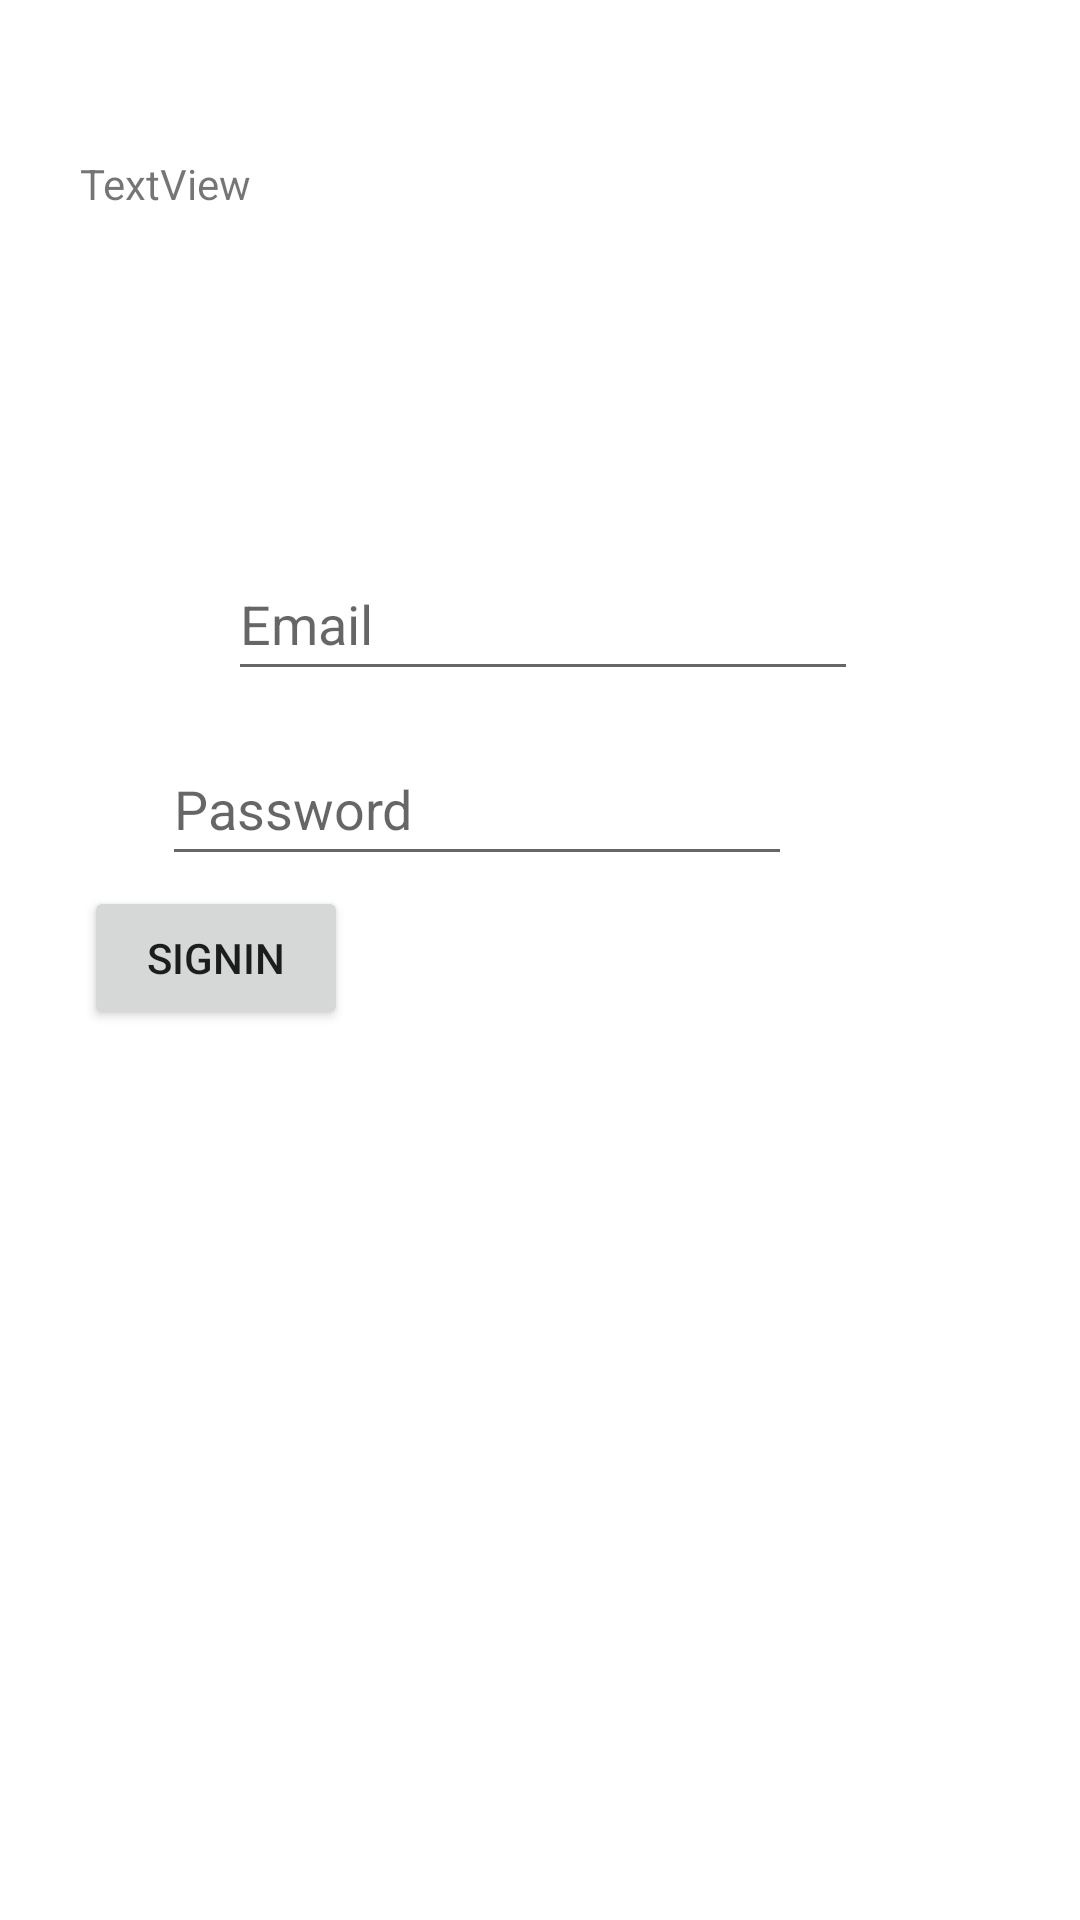

Android layout source for this screen:
<!-- AndroidManifest.xml: application theme Theme.KotlinAppFireBase -->
<!-- res/layout/activity_sign_in.xml -->
<?xml version="1.0" encoding="utf-8"?>
<androidx.constraintlayout.widget.ConstraintLayout xmlns:android="http://schemas.android.com/apk/res/android"
    xmlns:app="http://schemas.android.com/apk/res-auto"
    xmlns:tools="http://schemas.android.com/tools"
    android:layout_width="match_parent"
    android:layout_height="match_parent"
    tools:context=".SignInActivity">

    <TextView
        android:id="@+id/textView"
        android:layout_width="317dp"
        android:layout_height="114dp"
        android:text="@string/textview"
        app:layout_constraintBottom_toBottomOf="parent"
        app:layout_constraintEnd_toEndOf="parent"
        app:layout_constraintHorizontal_bias="0.617"
        app:layout_constraintStart_toStartOf="parent"
        app:layout_constraintTop_toTopOf="parent"
        app:layout_constraintVertical_bias="0.098" />

    <EditText
        android:id="@+id/txtPass"
        android:layout_width="wrap_content"
        android:layout_height="wrap_content"
        android:layout_marginEnd="96dp"
        android:autofillHints=""
        android:ems="10"
        android:hint="Password"
        android:inputType="textPassword"
        android:minHeight="48dp"
        app:layout_constraintBottom_toBottomOf="parent"
        app:layout_constraintEnd_toEndOf="parent"
        app:layout_constraintTop_toTopOf="parent"
        app:layout_constraintVertical_bias="0.412"
        tools:ignore="SpeakableTextPresentCheck" />

    <EditText
        android:id="@+id/txtEmail"
        android:layout_width="wrap_content"
        android:layout_height="wrap_content"
        android:ems="10"
        android:hint="Email"
        android:importantForAutofill="no"
        android:inputType="textEmailAddress"
        android:minHeight="48dp"
        app:layout_constraintBottom_toBottomOf="parent"
        app:layout_constraintEnd_toEndOf="parent"
        app:layout_constraintHorizontal_bias="0.507"
        app:layout_constraintStart_toStartOf="parent"
        app:layout_constraintTop_toTopOf="parent"
        app:layout_constraintVertical_bias="0.308"
        tools:ignore="SpeakableTextPresentCheck" />

    <Button
        android:id="@+id/button"
        android:layout_width="wrap_content"
        android:layout_height="wrap_content"
        android:layout_marginStart="28dp"
        android:text="@string/signin"
        app:layout_constraintBottom_toBottomOf="parent"
        app:layout_constraintStart_toStartOf="parent"
        app:layout_constraintTop_toTopOf="parent"
        app:layout_constraintVertical_bias="0.499" />
</androidx.constraintlayout.widget.ConstraintLayout>
<!-- resources referenced by this layout -->
<resources>
  <string name="signin">SignIn</string>
  <string name="textview">TextView</string>
  <style name="Theme.KotlinAppFireBase" parent="Theme.MaterialComponents.DayNight.DarkActionBar">
          
          <item name="colorPrimary">@color/purple_500</item>
          <item name="colorPrimaryVariant">@color/purple_700</item>
          <item name="colorOnPrimary">@color/white</item>
          
          <item name="colorSecondary">@color/teal_200</item>
          <item name="colorSecondaryVariant">@color/teal_700</item>
          <item name="colorOnSecondary">@color/black</item>
          
          <item name="android:statusBarColor">?attr/colorPrimaryVariant</item>
          
      </style>
  <!-- not gathered from this repository: default colours our renderer supplied (Android Studio template values) -->
  <color name="purple_500">#FF6200EE</color>
  <color name="purple_700">#FF3700B3</color>
  <color name="teal_200">#FF03DAC5</color>
  <color name="teal_700">#FF018786</color>
  <color name="black">#FF000000</color>
  <color name="white">#FFFFFFFF</color>
</resources>
